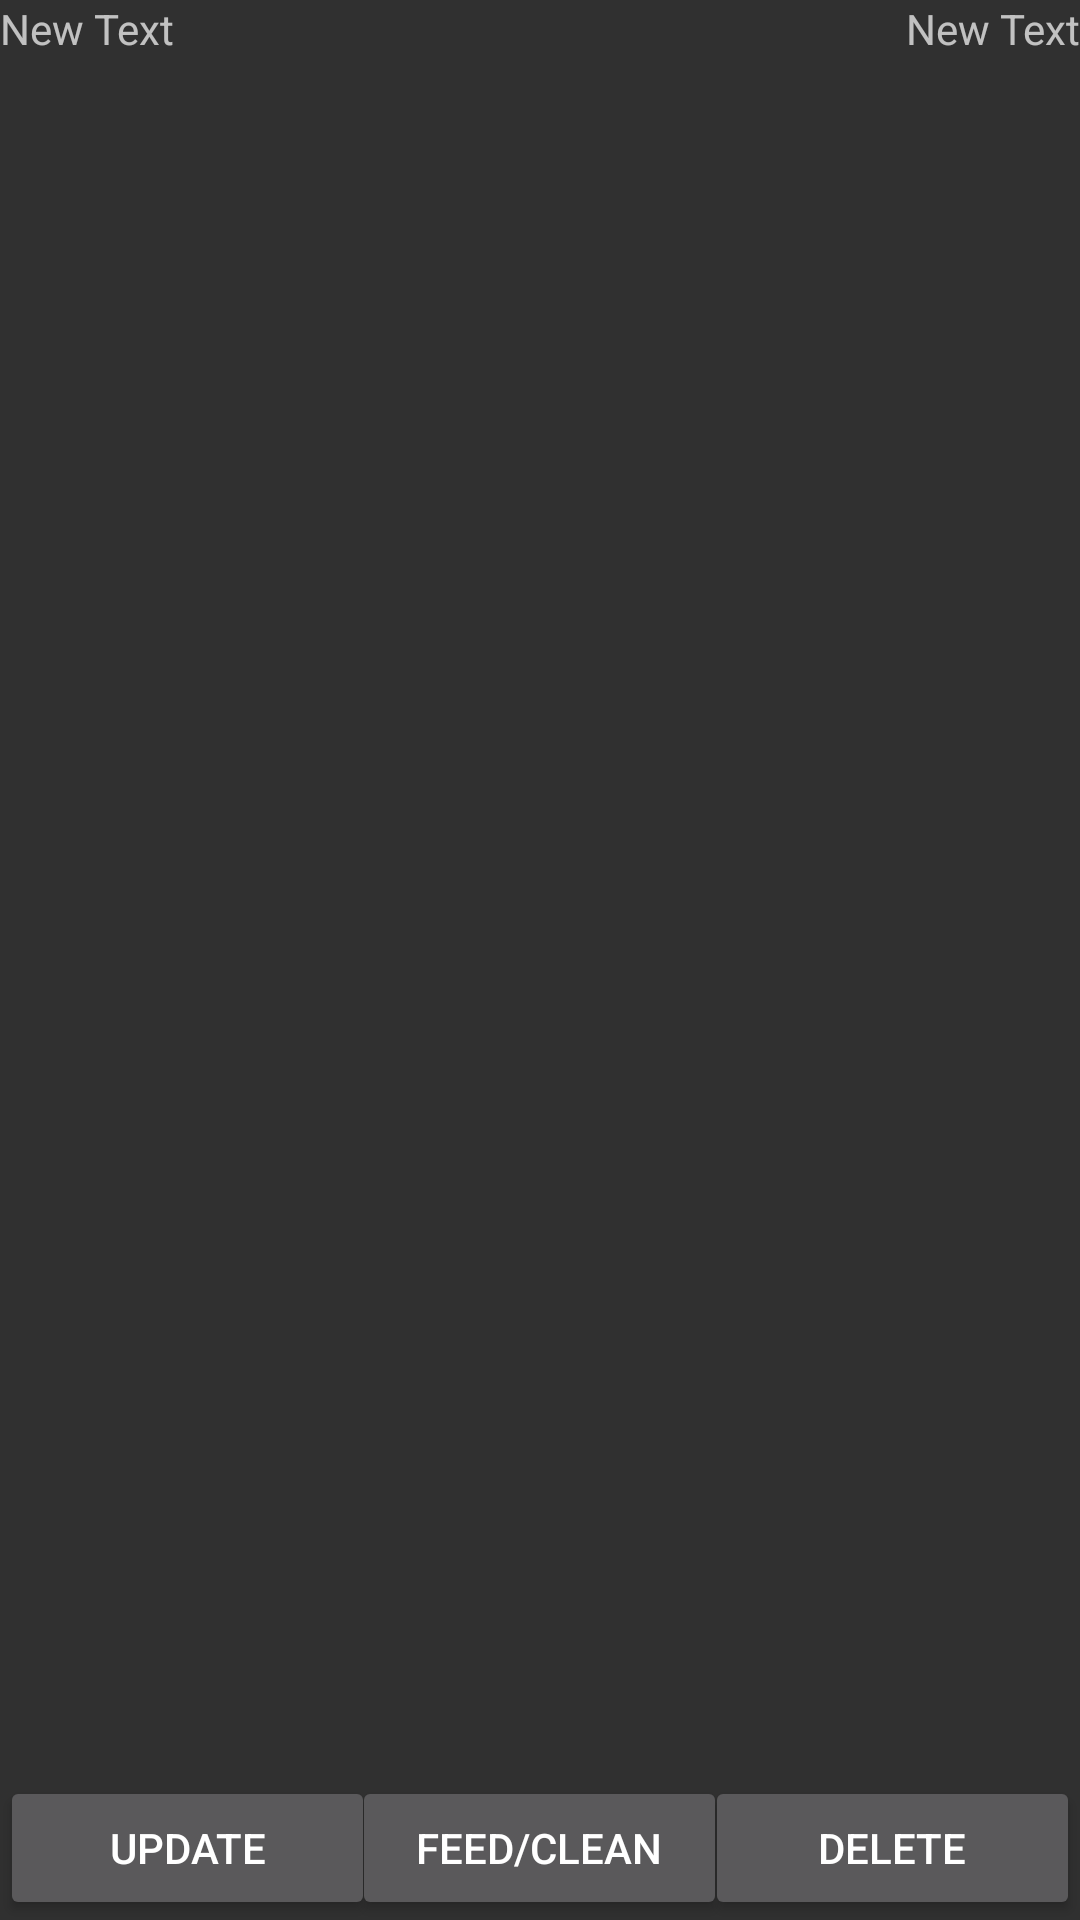

Reconstruct the res/layout file that produces this screen, plus the resources it refers to.
<!-- AndroidManifest.xml: application theme AppTheme -->
<!-- res/layout/specific.xml -->
<?xml version="1.0" encoding="utf-8"?>
<RelativeLayout xmlns:android="http://schemas.android.com/apk/res/android"
    android:orientation="vertical" android:layout_width="fill_parent"
    android:layout_height="fill_parent"
    android:weightSum="1">
   <TextView
        android:layout_width="wrap_content"
        android:layout_height="wrap_content"
        android:text="New Text"
        android:id="@+id/animalSex"
        android:layout_alignParentTop="true"
        android:layout_alignParentRight="true"
        android:layout_alignParentEnd="true" />

    <TextView
        android:layout_width="wrap_content"
        android:layout_height="wrap_content"
        android:text="New Text"
        android:id="@+id/animalMorph"
        android:layout_alignParentTop="true"
        android:layout_alignParentLeft="true"
        android:layout_alignParentStart="true" />

    <ImageView
        android:layout_width="match_parent"
        android:layout_height="200dp"
        android:id="@+id/imageView"
        android:layout_below="@+id/animalSex"
        android:layout_alignParentLeft="true"
        android:layout_alignParentStart="false"
        android:src="@mipmap/ic_launcher" />

    <Button
        android:layout_width="125dp"
        android:layout_height="wrap_content"
        android:text="Update"
        android:id="@+id/button"
        android:layout_alignParentBottom="true"
        android:layout_alignParentLeft="true"
        android:layout_alignParentStart="true"
         />

    <Button
        android:layout_width="125dp"
        android:layout_height="wrap_content"
        android:text="DELETE"
        android:id="@+id/button2"
        android:layout_alignParentBottom="true"
        android:layout_alignRight="@+id/animalSex"
        android:layout_alignEnd="@+id/animalSex"
        />

    <Button
        android:layout_width="125dp"
        android:layout_height="wrap_content"
        android:text="Feed/Clean"
        android:id="@+id/button3"
        android:layout_centerHorizontal="true"
        android:layout_alignParentBottom="true" />
</RelativeLayout>
<!-- resources referenced by this layout -->
<resources>
  <style name="AppTheme" parent="Theme.AppCompat">
          
          <item name="colorPrimary">#FF000000</item>
          <item name="colorPrimaryDark">#FF000000</item>
          <item name="colorAccent">@color/colorAccent</item>
      </style>
  <!-- not gathered from this repository: default colours our renderer supplied (Android Studio template values) -->
  <color name="colorAccent">#FF03DAC5</color>
</resources>
